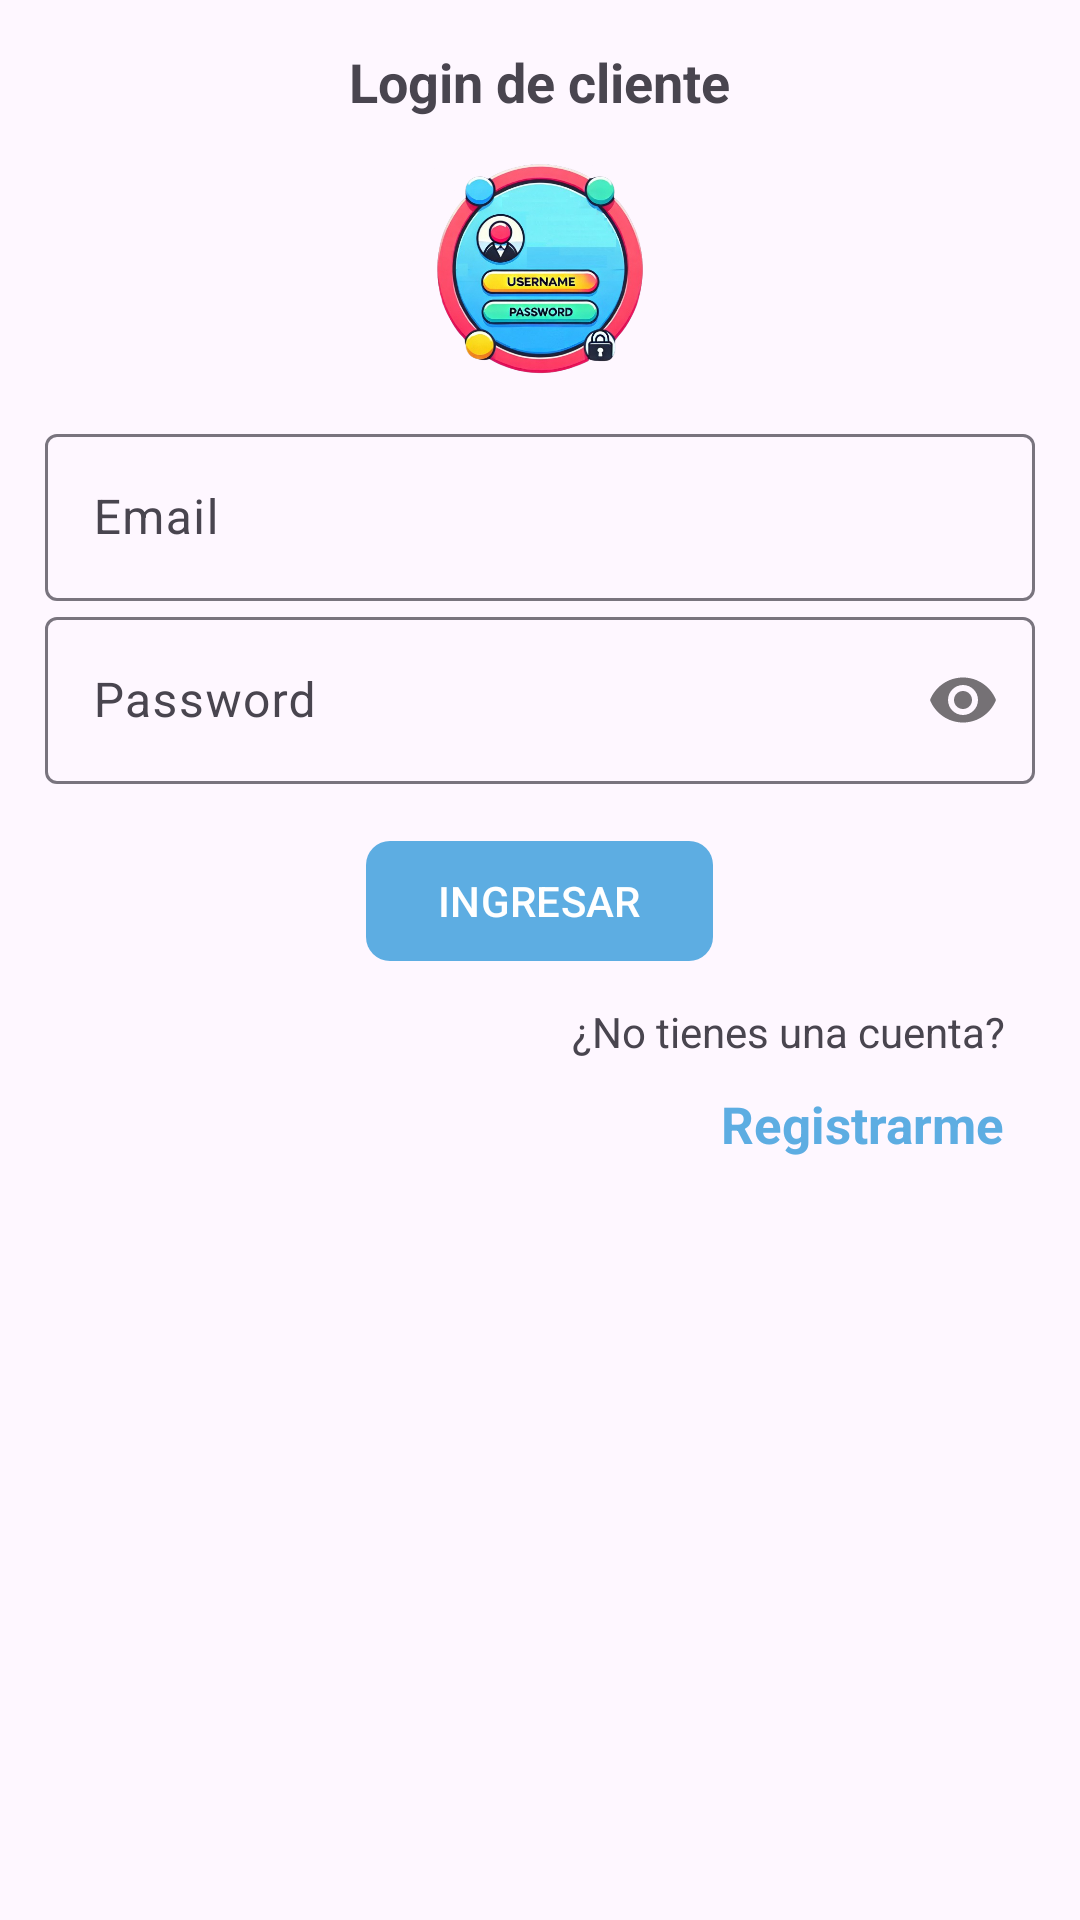

Here is an Android app screen rendered from its layout file. Give the layout XML and the strings, colors and styles it references.
<!-- AndroidManifest.xml: application theme Theme.Tienda -->
<!-- res/layout/activity_login_cliente.xml -->
<?xml version="1.0" encoding="utf-8"?>
<RelativeLayout

    xmlns:android="http://schemas.android.com/apk/res/android"
    xmlns:app="http://schemas.android.com/apk/res-auto"
    xmlns:tools="http://schemas.android.com/tools"
    android:id="@+id/main"
    android:layout_width="match_parent"
    android:layout_height="match_parent"
    tools:context=".Cliente.LoginClienteActivity">

    <androidx.appcompat.widget.LinearLayoutCompat
        android:layout_width="match_parent"
        android:layout_height="wrap_content"
        android:orientation="vertical"
        android:padding="15dp">

     <TextView
         android:text="@string/txtLoginC"
         android:layout_gravity="center"
         android:textSize="18sp"
         android:textStyle="bold"
         android:layout_width="wrap_content"
         android:layout_height="wrap_content"/>

        <androidx.appcompat.widget.AppCompatImageView
            android:src="@drawable/clientelogin"
            android:layout_gravity="center"
            android:layout_width="80dp"
            android:layout_height="80dp"
            android:layout_marginTop="10dp"
            android:layout_marginBottom="10dp"/>

        
        <com.google.android.material.textfield.TextInputLayout
            android:layout_width="match_parent"
            android:layout_height="wrap_content">

            <EditText
                android:id="@+id/etEmail"
                android:hint="@string/etEmail"
                android:inputType="textEmailAddress"
                android:drawableStart="@drawable/ico_email"
                android:drawablePadding="5dp"
                android:layout_width="match_parent"
                android:layout_height="wrap_content"/>

   </com.google.android.material.textfield.TextInputLayout>

        

        <com.google.android.material.textfield.TextInputLayout
            android:layout_width="match_parent"
            android:layout_height="wrap_content"
            app:passwordToggleEnabled="true">

            <EditText
                android:id="@+id/etPassword"
                android:hint="@string/etPassword"
                android:inputType="textPassword"
                android:drawableStart="@drawable/ico_password"
                android:drawablePadding="5dp"
                android:layout_width="match_parent"
                android:layout_height="wrap_content"/>

        </com.google.android.material.textfield.TextInputLayout>

        
        <com.google.android.material.button.MaterialButton
            android:id="@+id/btnLoginC"
            android:text="@string/btnLoginC"
            android:textAllCaps="true"
            android:layout_gravity="center"
            android:layout_marginTop="15dp"
            app:cornerRadius="8dp"
            android:layout_width="wrap_content"
            android:layout_height="wrap_content"/>
        
     <TextView
         android:text="@string/txtNoCuenta"
         android:layout_marginEnd="10dp"
         android:layout_marginTop="10dp"
         android:layout_gravity="end"
         android:layout_width="wrap_content"
         android:layout_height="wrap_content"/>

        
        <TextView
            android:id="@+id/tvRegistrarC"
            android:text="@string/tvRegistrarC"
            android:layout_gravity="end"
            android:layout_marginEnd="10dp"
            android:layout_marginTop="10dp"
            android:textSize="17sp"
            android:textStyle="bold"
           android:textColor="@color/celeste_oscuro"
            android:layout_width="wrap_content"
            android:layout_height="wrap_content"/>



    </androidx.appcompat.widget.LinearLayoutCompat>

</RelativeLayout>
<!-- resources referenced by this layout -->
<resources>
  <color name="celeste_oscuro">#5DADE2</color>
  <!-- drawable clientelogin: png bitmap (drawable, 280190 bytes) -->
  <string name="btnLoginC">Ingresar</string>
  <string name="etEmail">Email</string>
  <string name="etPassword">Password</string>
  <string name="tvRegistrarC">Registrarme</string>
  <string name="txtLoginC">Login de cliente</string>
  <string name="txtNoCuenta">¿No tienes una cuenta?</string>
  <style name="Theme.Tienda" parent="Base.Theme.Tienda" />
  <style name="Base.Theme.Tienda" parent="Theme.Material3.DayNight.NoActionBar">
          
           <item name="colorPrimary">@color/celeste_oscuro</item>
      </style>
</resources>
